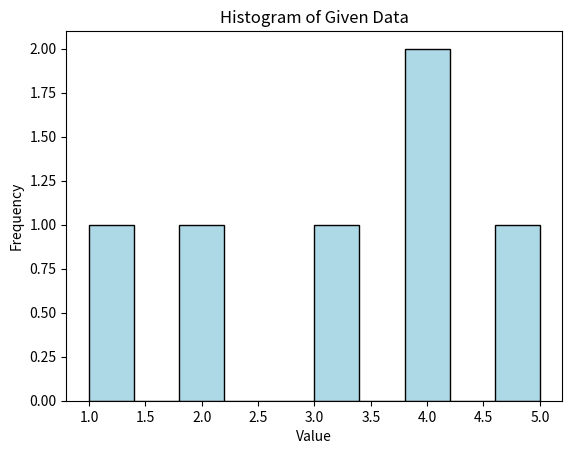

Here is the Python script that generated this plot:
import numpy as np
import matplotlib.pyplot as plt

np.random.seed(42) # The np.random.seed(42) function sets the seed for the NumPy random number generator. Setting a seed ensures reproducibility of random numbers. This means that every time you run the code with the same seed, you get the same sequence of random numbers. The number 42 is arbitrary and can be any integer

x = np.array([1,2,3,4,5,4])

# Plot the histogram of the data
plt.hist(x, bins=10, color='lightblue', edgecolor='black')
plt.title('Histogram of Given Data')
plt.xlabel('Value')
plt.ylabel('Frequency')
plt.show()